Run: headless pygame with SDL's dummy video driver; simulated clock (each Clock.tick advances the game by its frame time, no real sleeping); random seed 0; keys injected as events and as key.get_pressed() state; no mouse input.
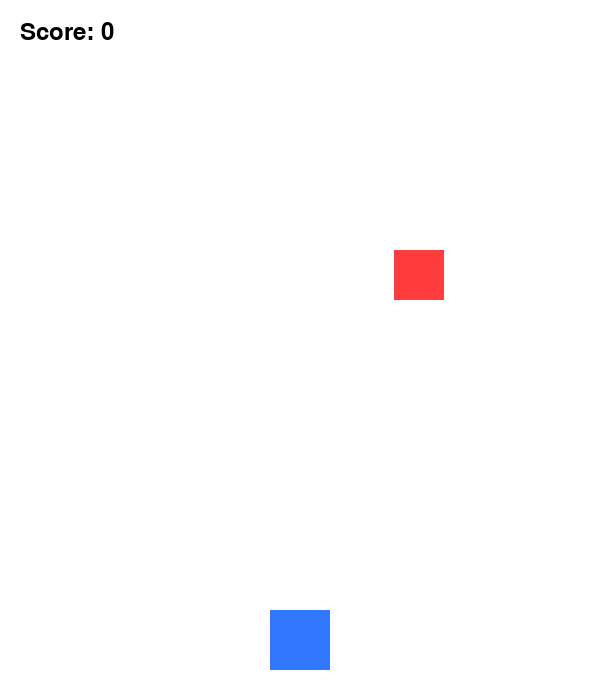
Frame 1 of 4 · flips 1–60 · no input
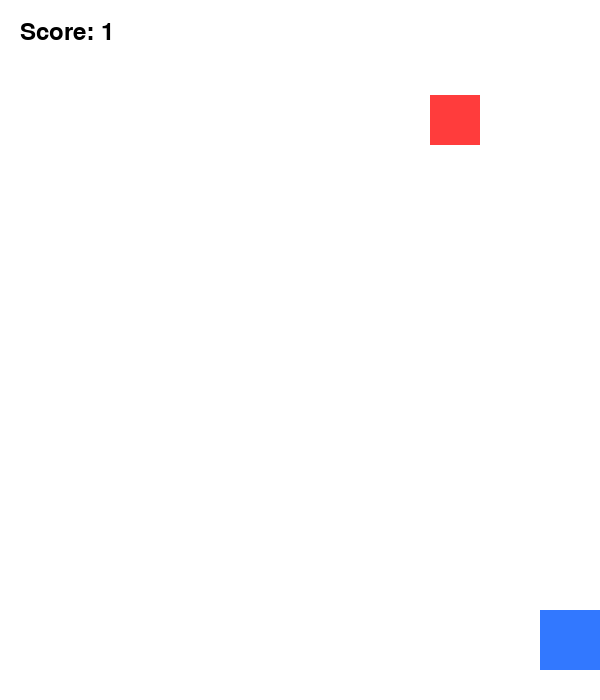
Frame 2 of 4 · flips 61–180 · tapped SPACE, RETURN · held RIGHT (→), D
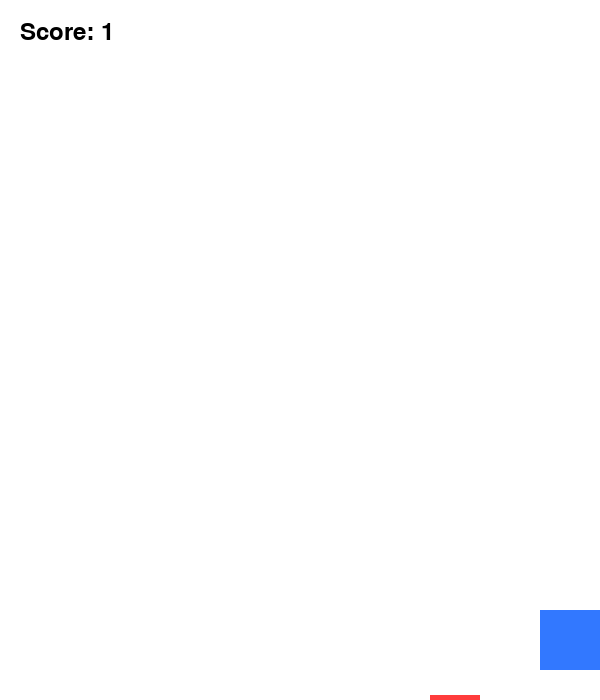
Frame 3 of 4 · flips 181–300 · held DOWN (↓), S
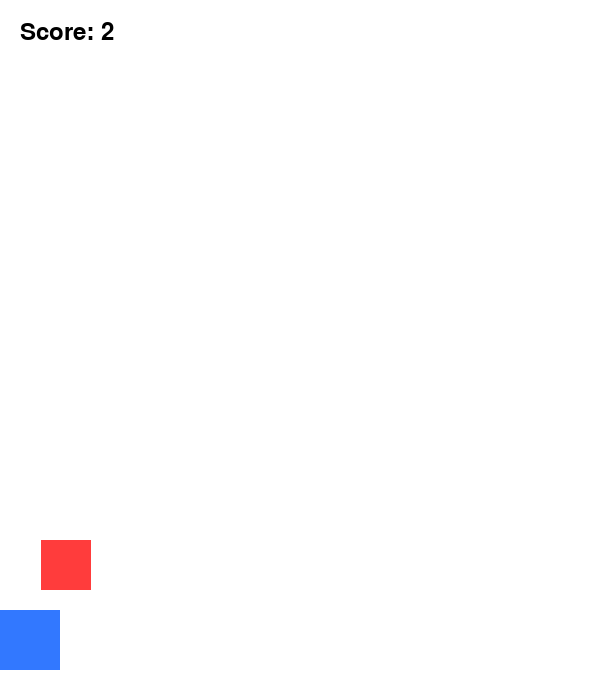
Frame 4 of 4 · flips 301–420 · held LEFT (←), A, UP (↑), W

The pygame program that drew these frames:

# Name: Connor Elzinga
# Date: 05/18/2026
# Pygame Dodge Game

"""
Pygame Dodge Game

"""

import pygame
import random
import sys

pygame.init()

# The Window
WIDTH = 600
HEIGHT = 700

screen = pygame.display.set_mode((WIDTH, HEIGHT))
pygame.display.set_caption("Dodge Game")

# Clock
clock = pygame.time.Clock()
FPS = 60

# Colors
WHITE = (255, 255, 255)
BLACK = (0, 0, 0)
BLUE = (50, 120, 255)
RED = (255, 60, 60)

# ===== Player =====
class Player(object):
    def __init__(self):
        width = 60
        height = 60

        x = WIDTH // 2 - width // 2
        y = HEIGHT - 90

        self.rect = pygame.Rect(x, y, width, height)
        self.speed = 7

    def handle_input(self, keys):
        if keys[pygame.K_LEFT]:
            self.rect.x -= self.speed

        if keys[pygame.K_RIGHT]:
            self.rect.x += self.speed

        # Keep player on the screen
        if self.rect.x < 0:
            self.rect.x = 0

        if self.rect.x > WIDTH - self.rect.width:
            self.rect.x = WIDTH - self.rect.width

    def draw(self, screen):
        pygame.draw.rect(screen, BLUE, self.rect)


# ===== Falling Object =====
class FallingObject(object):
    def __init__(self):
        width = 50
        height = 50
        x = random.randint(0, WIDTH - width)
        y = -height
        self.rect = pygame.Rect(x, y, width, height)
        self.speed = 5

    def update(self):
        self.rect.y += self.speed

        # Reset at top of the screen at a new position and score
        score = 0
        if self.rect.y > HEIGHT:
            y = -self.rect.height
            x = random.randint(0, WIDTH - self.rect.width)
            self.rect.x = x
            self.rect.y = y
            score = 1
        return score
    
    def draw(self, screen):
        pygame.draw.rect(screen, RED, self.rect)


# ===== GAME =====
class Game:
    def __init__(self):
        # Player
        self.player = Player()
        
        # Objects
        self.falling_objects = [
            FallingObject()
        ]
        
        self.score = 0
        self.game_over = False

        self.font = pygame.font.SysFont(None, 36)
    
    def handle_events(self):
        for event in pygame.event.get():
            if event.type == pygame.QUIT:
                return False
        return True
    
    def update(self):
        keys = pygame.key.get_pressed()

        # Update player with input
        self.player.handle_input(keys)
  
        # Update falling object positions and score
        # Also check for collisions
        for falling_object in self.falling_objects:
            self.score += falling_object.update()
            if self.player.rect.colliderect(falling_object.rect):
                self.game_over = True

    def draw(self):
        screen.fill(WHITE)

        self.player.draw(screen)
        
        for falling_object in self.falling_objects:
            falling_object.draw(screen)
        
        # Draw score
        score_text = self.font.render(f"Score: {self.score}", True, BLACK)
        screen.blit(score_text, (20, 20))
        
        # Draw game state
        if self.game_over:
            game_over_text = self.font.render("GAME OVER", True, BLACK)
            restart_text = self.font.render("Close the window to quit.", True, BLACK)

            screen.blit(game_over_text, (WIDTH // 2 - 90, HEIGHT // 2 - 30))
            screen.blit(restart_text, (WIDTH // 2 - 140, HEIGHT // 2 + 10))
        
        pygame.display.update()
    
    def run(self):
        running = True
        while running:
            running = self.handle_events()
            
            if not self.game_over:
                self.update()
            
            self.draw()
            clock.tick(60)
        
        pygame.quit()
        sys.exit()


# Run the game
if __name__ == "__main__":
    game = Game()
    game.run()
